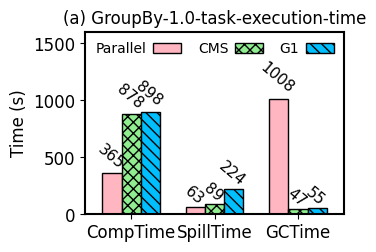

Here is the Python script that generated this plot:
import numpy as np
import matplotlib.pyplot as plt
import matplotlib as mpl

mpl.rcParams['axes.linewidth'] = 1.5 #set the value globally

#plt.rc('font', family='Helvetica')
# font = {'family' : 'Helvetica',
#         'weight' : 'normal',
#         'color'  : 'black',
#         'size'   : '12'}


plt.rc('font', family='Helvetica', size=12)

N = 3
ind = np.arange(N)  # the x locations for the groups

width = 0.23       # the width of the bars

plt.rc('pdf', fonttype=42)
fig = plt.figure(figsize=(3.4, 2.4))
ax = fig.add_subplot(111)
plt.subplots_adjust(left=0.20, bottom=0.11, right=0.96, top=0.87,
                    wspace=0.03, hspace=0.04)

#plt.tight_layout()
legend_properties = {'weight':'bold'}

xvals = [365, 63, 1008] # D: 1436, GC 1008s (FGC: 980s, YGC: 28s, FGC: 84 times), Parallel-n1-E9-T13-id-1693, 90 times YGC
yvals = [878, 89, 47] # D: 1014, taskId:1702, spillTime=89s, GC 47s (FGC: 17s, YGC: 30s, ConGC: 129s, 27 times), 521 times YGC
zvals = [898, 224, 55] #Duration: 1177 , E9-T19-1699 spillTime=224s, GC:55s (FGC: 10s, YGC: 45s, ConGC: 264s, 52 times), 257 times YGC
#zvals = [856, 276, 58] # Duration: 1190s, GC:58s (FGC:12s, YGC: 46s, ConGC: 262s, 57 times)

rects1 = ax.bar(ind, xvals, width, color='lightpink', edgecolor='black')#, hatch="///")
rects2 = ax.bar(ind+width, yvals, width, color='lightgreen', edgecolor='black', hatch='xxx')
rects3 = ax.bar(ind+width*2, zvals, width, color='deepskyblue', edgecolor='black', hatch='\\\\\\')

ax.set_ylabel('Time (s)', color='black')
ax.set_xticks(ind+width)
ax.set_xticklabels( ('CompTime', 'SpillTime', 'GCTime'), color='black')#, borderaxespad = 'bold')

ax.legend( (rects1[0], rects2[0], rects3[0]), ('Parallel', 'CMS', 'G1'),
           frameon=False, loc = "upper right", labelspacing=0.2, markerfirst=False, #prop=legend_properties,
           fontsize=10, ncol=3, borderaxespad=0.3, columnspacing=1.2, handletextpad=0.5)#, handlelength=0.8)
ax.set_ylim(0, 1600)  # The ceil
#plt.xlim(-0.3, 2.76)  # The ceil
ax.set_xlim(-0.32, 2.78)  # The ceil

plt.title("(a) GroupBy-1.0-task-execution-time", fontsize=12)



# def autolabel(rects):
#     for rect in rects:
#         h = rect.get_height()
#         ax.text(rect.get_x()+rect.get_width()/2., 1.04*h, '%d'%int(h),
#                 ha='center', va='bottom', fontsize=11)

def autolabel(rects, loc, angle):
    for rect in rects:
        h = rect.get_height()
        ax.text(rect.get_x()+rect.get_width()/2.+loc, 1.03*h, '%d'%int(h),
                ha='center', va='bottom', fontsize=11, rotation=angle)

autolabel(rects1, -0.02, -40)
autolabel(rects2, -0.02, -40)
autolabel(rects3, -0.02, -40)

# autolabel(rects1)
# autolabel(rects2)
# autolabel(rects3)

plt.show()